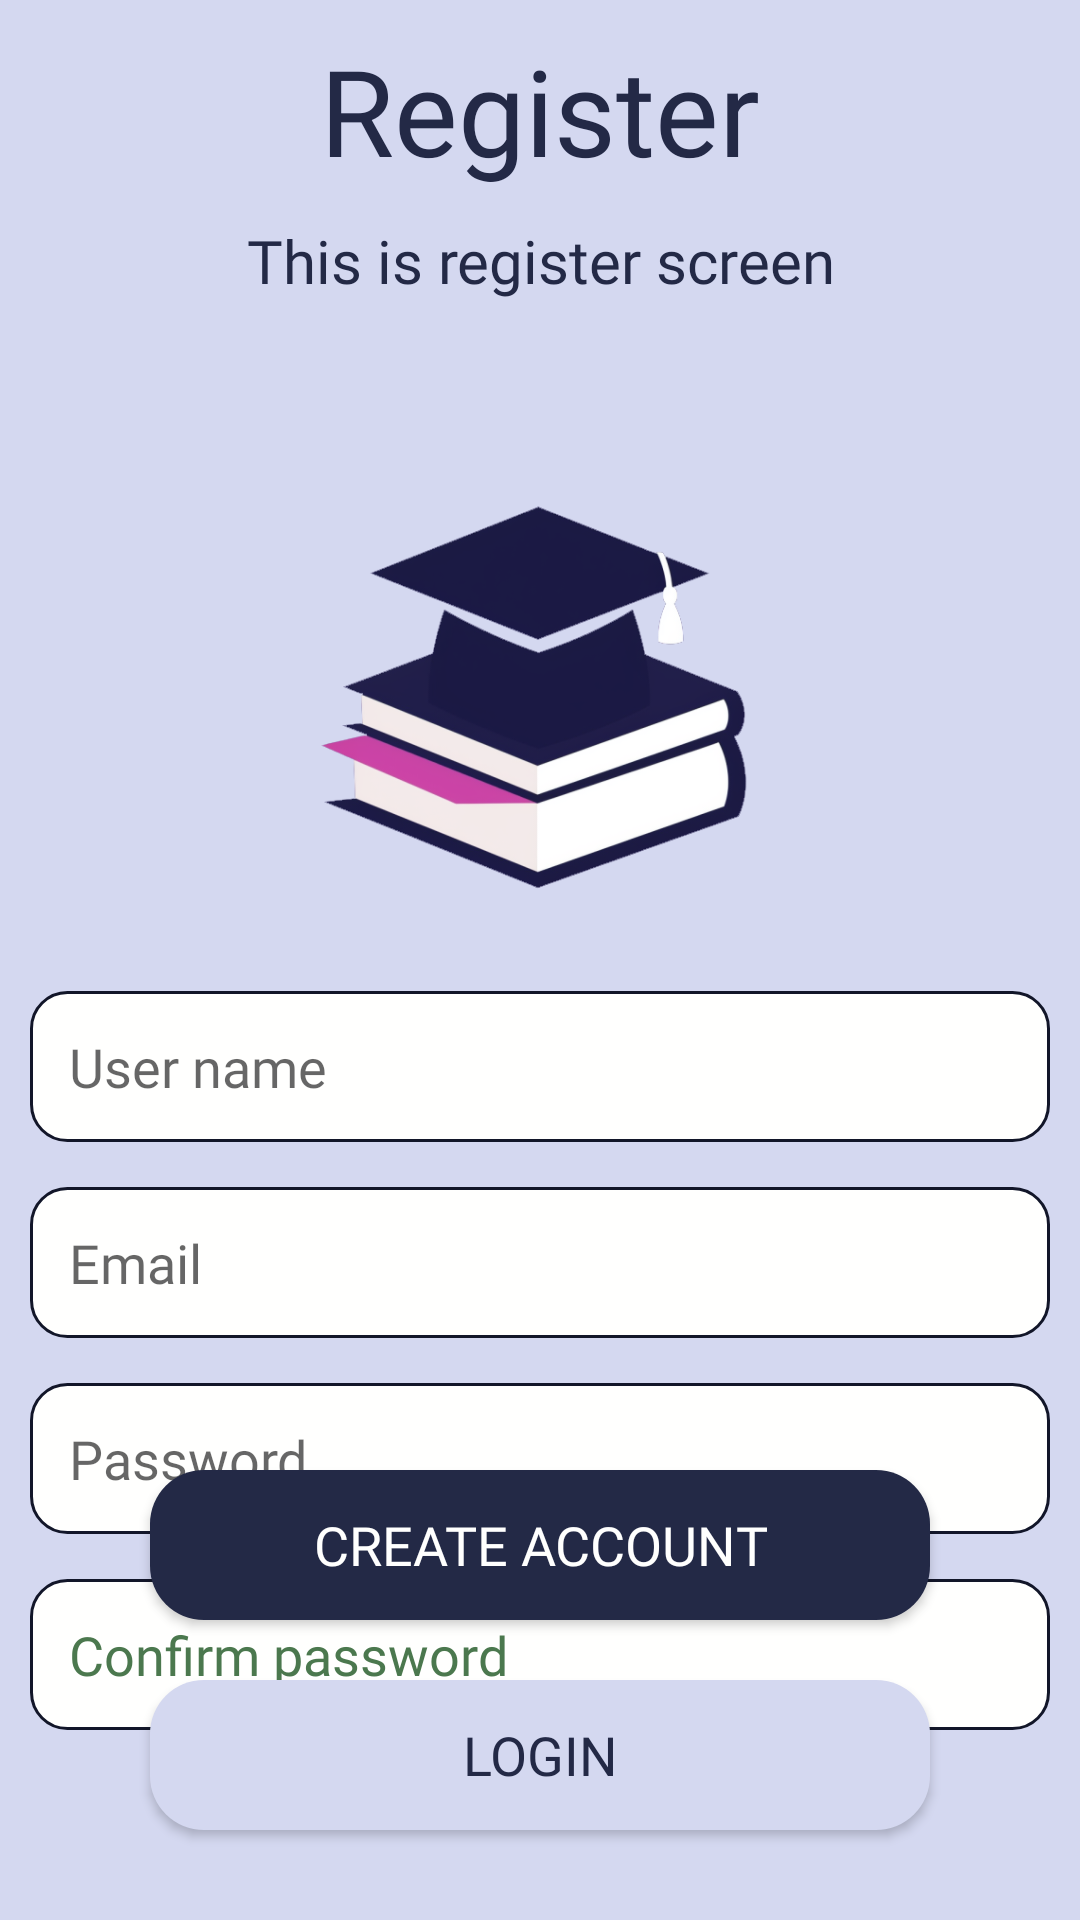

The Android layout XML behind this screen, and the referenced resources:
<!-- AndroidManifest.xml: application theme Theme.MyApplication -->
<!-- res/layout/register_fragment.xml -->
<?xml version="1.0" encoding="utf-8"?>
<RelativeLayout xmlns:android="http://schemas.android.com/apk/res/android"
    xmlns:tools="http://schemas.android.com/tools"
    android:layout_width="match_parent"
    android:layout_height="match_parent">

    <LinearLayout
        android:id="@+id/txt_register_title"
        android:layout_width="match_parent"
        android:layout_height="wrap_content"
        android:orientation="vertical">
        <TextView
            android:layout_width="match_parent"
            android:layout_height="wrap_content"
            android:layout_alignParentTop="true"
            android:layout_marginTop="10dp"
            android:layout_marginBottom="10dp"
            android:gravity="center"
            android:text="Register"
            android:fontFamily="@font/reddit_sans_extrabold"
            android:textColor="@color/headline"
            android:textSize="40sp" />

        <TextView
            android:layout_width="match_parent"
            android:layout_height="wrap_content"
            android:layout_below="@+id/txt_title"
            android:layout_marginBottom="30dp"
            android:gravity="center"
            android:fontFamily="@font/reddit_sans_medium"
            android:text="This is register screen"
            android:textColor="@color/headline"
            android:textSize="20sp" />
    </LinearLayout>

    <ImageView
        android:id="@+id/background"
        android:layout_below="@+id/txt_register_title"
        android:layout_width="200dp"
        android:layout_height="200dp"
        android:layout_centerHorizontal="true"
        android:src="@drawable/png_book_logo" />


    <LinearLayout
        android:layout_below="@+id/background"
        android:layout_width="match_parent"
        android:layout_height="wrap_content"
        android:layout_marginHorizontal="10dp"
        android:orientation="vertical">

        <EditText
            android:id="@+id/edit_register_username"
            android:layout_width="match_parent"
            android:layout_height="wrap_content"
            android:drawablePadding="15dp"
            android:hint="User name"
            android:fontFamily="@font/reddit_sans_medium"
            android:importantForAutofill="no"
            android:padding="13dp"
            android:textSize="18sp"
            android:background="@drawable/custom_edit_text"/>

        <EditText
            android:id="@+id/edit_register_email"
            android:layout_width="match_parent"
            android:layout_height="wrap_content"
            android:layout_marginTop="15dp"
            android:drawablePadding="15dp"
            android:hint="Email"
            android:fontFamily="@font/reddit_sans_medium"
            android:importantForAutofill="no"
            android:padding="13dp"
            android:textSize="18sp"
            android:background="@drawable/custom_edit_text"/>

        <EditText
            android:id="@+id/edit_register_password"
            android:layout_width="match_parent"
            android:layout_height="wrap_content"
            android:layout_marginTop="15dp"
            android:drawablePadding="15dp"
            android:hint="Password"
            android:fontFamily="@font/reddit_sans_medium"
            android:importantForAutofill="no"
            android:padding="13dp"
            android:textSize="18sp"
            android:inputType="textPassword"
            android:background="@drawable/custom_edit_text"/>

        <EditText
            android:id="@+id/edit_register_confirm"
            android:layout_width="match_parent"
            android:layout_height="wrap_content"
            android:layout_below="@+id/pass"
            android:layout_marginTop="15dp"
            android:drawablePadding="15dp"
            android:hint="Confirm password"
            android:fontFamily="@font/reddit_sans_medium"
            android:importantForAutofill="no"
            android:inputType="textPassword"
            android:padding="13dp"
            android:textColor="#4b784e"
            android:textColorHint="#4b784e"
            android:textSize="18sp"
            android:background="@drawable/custom_edit_text"/>

        <TextView
            android:id="@+id/text_register_confirm"
            android:layout_width="match_parent"
            android:layout_height="wrap_content"
            android:fontFamily="@font/reddit_sans_regular"
            android:textColor="#f00"
            android:paddingLeft="13dp"
            android:gravity="left"
            android:textSize="10sp"
            android:text="" />

    </LinearLayout>

    <Button
        android:id="@+id/btn_register"
        android:layout_width="match_parent"
        android:layout_height="50dp"
        android:layout_above="@+id/btn_login"
        android:layout_marginHorizontal="50dp"
        android:layout_marginBottom="20dp"
        android:enabled="true"
        android:text="Create account"
        android:textSize="18sp"
        android:fontFamily="@font/reddit_sans_regular"
        android:background="@drawable/custom_btn1"
        android:textColor="@color/card_background" />

    <Button
        android:id="@+id/btn_login"
        android:layout_width="match_parent"
        android:layout_height="50dp"
        android:layout_alignParentBottom="true"
        android:layout_marginHorizontal="50dp"
        android:layout_marginBottom="30dp"
        android:enabled="true"
        android:text="Login"
        android:textSize="18sp"
        android:fontFamily="@font/reddit_sans_regular"
        android:background="@drawable/custom_btn2"
        android:textColor="@color/headline"/>


</RelativeLayout>
<!-- resources referenced by this layout -->
<resources>
  <color name="card_background">#fffffe</color>
  <color name="headline">#232946</color>
  <!-- drawable custom_btn1 (drawable) -->
  <?xml version="1.0" encoding="utf-8"?>
  <selector
      xmlns:android="http://schemas.android.com/apk/res/android">
      <item>
          <shape>
              <solid android:color="@color/headline" />
              <corners android:radius="18dp" />
          </shape>
      </item>
  </selector>
  <!-- drawable custom_btn2 (drawable) -->
  <?xml version="1.0" encoding="utf-8"?>
  <selector
      xmlns:android="http://schemas.android.com/apk/res/android">
      <item>
          <shape>
              <solid android:color="@color/background" />
              <corners android:radius="18dp" />
          </shape>
      </item>
  </selector>
  <!-- drawable custom_edit_text (drawable) -->
  <?xml version="1.0" encoding="utf-8"?>
  <selector
      xmlns:android="http://schemas.android.com/apk/res/android">
      <item>
          <shape>
              <solid android:color="@color/card_background" />
              <corners android:radius="12dp"/>
              <stroke
                  android:width="1dp"
                  android:color="@color/stroke"/>
          </shape>
  
      </item>
  </selector>
  <!-- drawable png_book_logo: png bitmap (drawable, 87788 bytes) -->
  <style name="Theme.MyApplication" parent="Theme.AppCompat.Light.DarkActionBar">
          <item name="colorPrimary">@color/background</item>
          <item name="android:windowBackground">@color/background</item>
  
      </style>
  <color name="background">#d4d8f0</color>
  <color name="stroke">#121629</color>
</resources>
